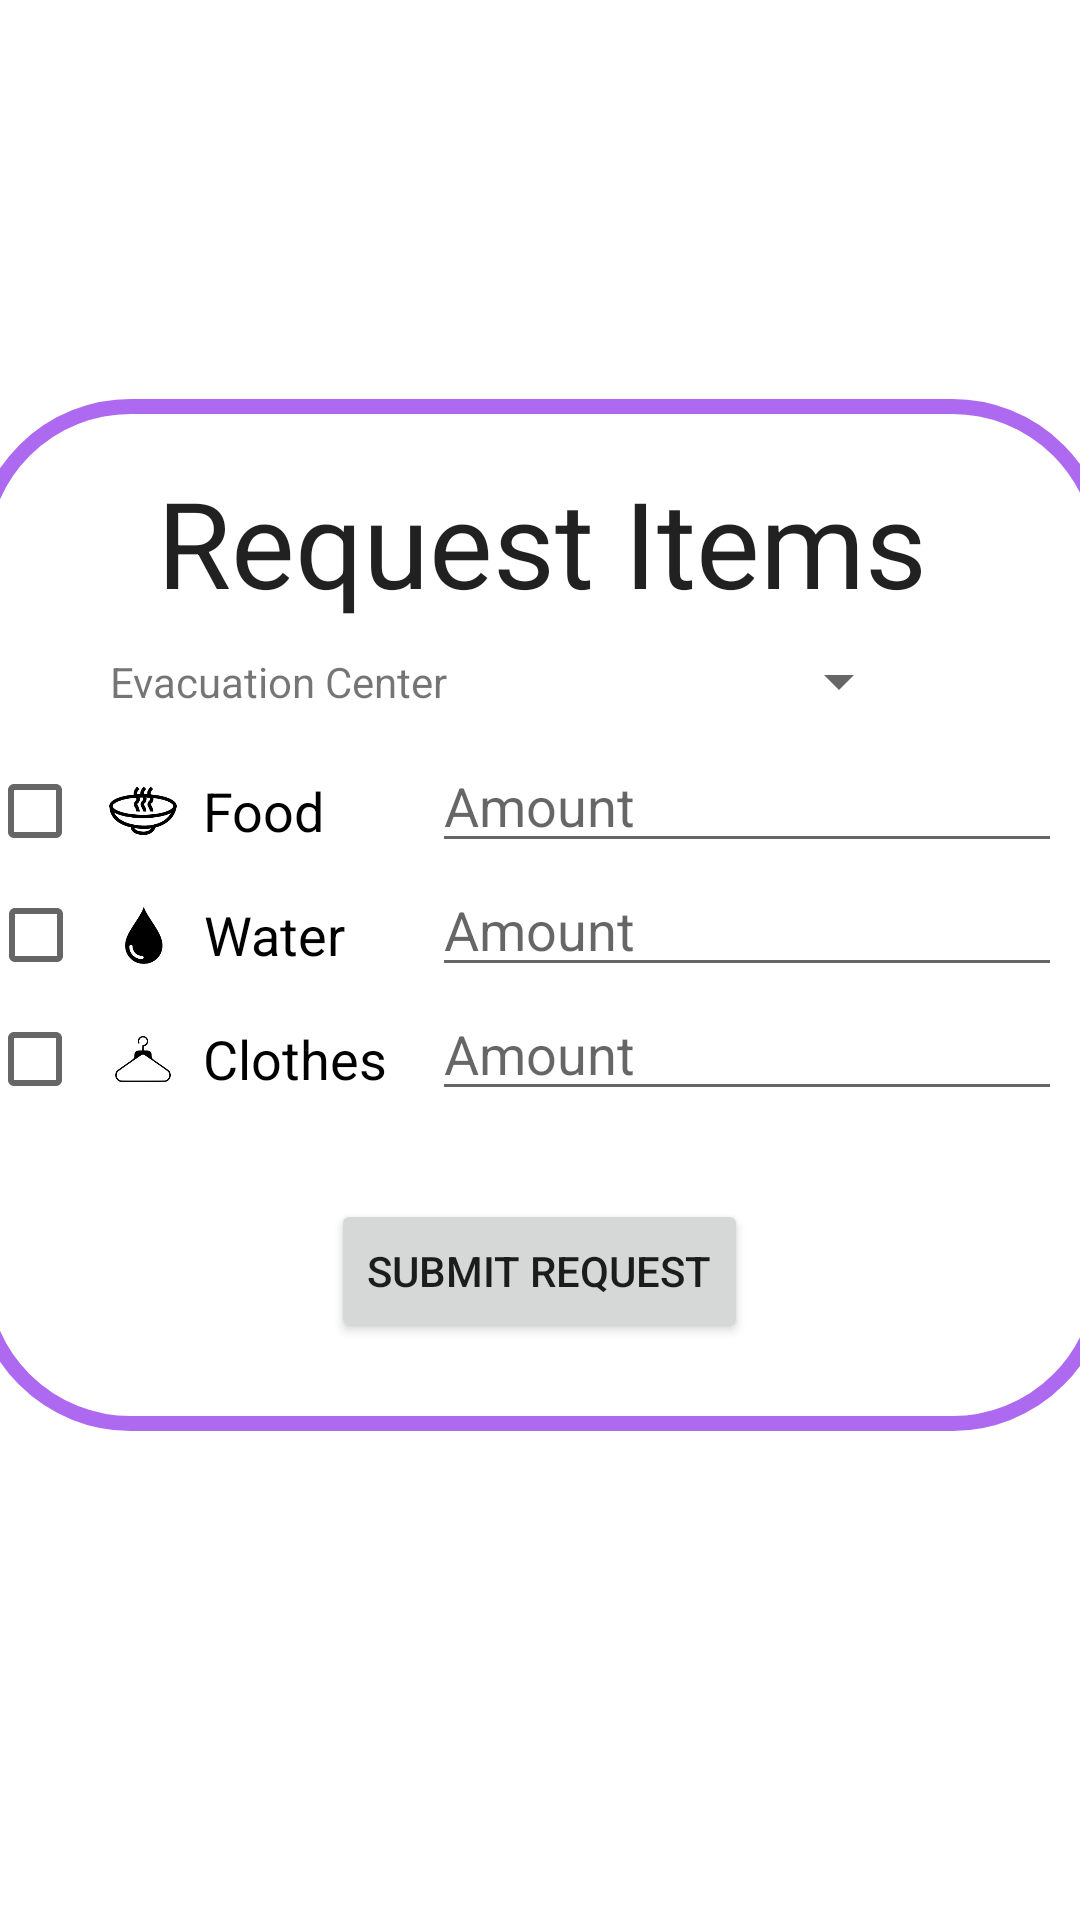

Write the Android layout XML for this screen, with the resource values it uses.
<!-- AndroidManifest.xml: application theme Theme.DagasAndroid -->
<!-- res/layout/fragment_barangay_request.xml -->
<?xml version="1.0" encoding="utf-8"?>
<androidx.constraintlayout.widget.ConstraintLayout xmlns:android="http://schemas.android.com/apk/res/android"
    xmlns:app="http://schemas.android.com/apk/res-auto"
    xmlns:tools="http://schemas.android.com/tools"
    android:layout_width="match_parent"
    android:layout_height="match_parent"
    android:background="@drawable/purplegradientbackground"
    tools:context=".ui.home.resident.BarangayRequestFragment">

    <androidx.constraintlayout.widget.ConstraintLayout
        android:layout_width="379dp"
        android:layout_height="344dp"
        android:background="@drawable/innerlayou"
        app:layout_constraintBottom_toBottomOf="parent"
        app:layout_constraintEnd_toEndOf="parent"
        app:layout_constraintStart_toStartOf="parent"
        app:layout_constraintTop_toTopOf="parent"
        app:layout_constraintVertical_bias="0.449">

        

        <EditText
            android:id="@+id/waterNumber"
            android:layout_width="wrap_content"
            android:layout_height="wrap_content"
            android:ems="10"
            android:hint="Amount"
            android:inputType="number"
            app:layout_constraintEnd_toEndOf="@+id/foodNumber"
            app:layout_constraintStart_toStartOf="@+id/foodNumber"
            app:layout_constraintTop_toBottomOf="@+id/foodNumber" />

        
        
        
        
        
        
        
        
        
        

        <EditText
            android:id="@+id/clothesNumber"
            android:layout_width="wrap_content"
            android:layout_height="wrap_content"
            android:ems="10"
            android:hint="Amount"
            android:inputType="number"
            app:layout_constraintEnd_toEndOf="@+id/waterNumber"
            app:layout_constraintHorizontal_bias="0.0"
            app:layout_constraintStart_toStartOf="@+id/waterNumber"
            app:layout_constraintTop_toBottomOf="@+id/waterNumber" />

        <TextView
            android:id="@+id/textView16"
            android:layout_width="wrap_content"
            android:layout_height="wrap_content"
            android:text="Request Items"
            android:textAlignment="center"
            android:textAppearance="@style/TextAppearance.AppCompat.Large"
            android:textSize="40dp"
            app:layout_constraintBottom_toTopOf="@+id/foodNumber"
            app:layout_constraintEnd_toEndOf="parent"
            app:layout_constraintStart_toStartOf="parent"
            app:layout_constraintTop_toTopOf="parent"
            app:layout_constraintVertical_bias="0.35000002" />

        <CheckBox
            android:id="@+id/foodCheck"
            android:layout_width="wrap_content"
            android:layout_height="wrap_content"
            android:drawableLeft="@drawable/foodlogo"
            android:text="Food"
            android:textAlignment="textStart"
            android:textAppearance="@style/TextAppearance.AppCompat.Medium"
            app:layout_constraintBottom_toBottomOf="@+id/foodNumber"
            app:layout_constraintEnd_toStartOf="@+id/foodNumber"
            app:layout_constraintHorizontal_bias="0.115"
            app:layout_constraintStart_toStartOf="parent"
            app:layout_constraintTop_toTopOf="@+id/foodNumber"
            app:layout_constraintVertical_bias="0.0" />

        <CheckBox
            android:id="@+id/clothesCheck"
            android:layout_width="wrap_content"
            android:layout_height="wrap_content"
            android:drawableLeft="@drawable/clotheslogo"
            android:text="Clothes"
            android:textAlignment="textStart"
            android:textAppearance="@style/TextAppearance.AppCompat.Medium"
            app:layout_constraintBottom_toBottomOf="@+id/clothesNumber"
            app:layout_constraintEnd_toStartOf="@+id/clothesNumber"
            app:layout_constraintHorizontal_bias="0.238"
            app:layout_constraintStart_toStartOf="parent"
            app:layout_constraintTop_toTopOf="@+id/clothesNumber"
            app:layout_constraintVertical_bias="0.0" />

        <CheckBox
            android:id="@+id/waterCheck"
            android:layout_width="wrap_content"
            android:layout_height="wrap_content"
            android:drawableLeft="@drawable/waterlogo"
            android:text="Water"
            android:textAlignment="textStart"
            android:textAppearance="@style/TextAppearance.AppCompat.Medium"
            app:layout_constraintBottom_toBottomOf="@+id/waterNumber"
            app:layout_constraintEnd_toStartOf="@+id/waterNumber"
            app:layout_constraintHorizontal_bias="0.15"
            app:layout_constraintStart_toStartOf="parent"
            app:layout_constraintTop_toTopOf="@+id/waterNumber"
            app:layout_constraintVertical_bias="0.0" />

        <EditText
            android:id="@+id/foodNumber"
            android:layout_width="wrap_content"
            android:layout_height="wrap_content"
            android:layout_marginTop="50dp"
            android:ems="10"
            android:hint="Amount"
            android:inputType="number"
            app:layout_constraintBottom_toBottomOf="parent"
            app:layout_constraintEnd_toEndOf="parent"
            app:layout_constraintHorizontal_bias="0.905"
            app:layout_constraintStart_toStartOf="parent"
            app:layout_constraintTop_toTopOf="parent"
            app:layout_constraintVertical_bias="0.25" />

        <Button
            android:id="@+id/submitButton"
            android:layout_width="wrap_content"
            android:layout_height="wrap_content"
            android:text="Submit Request"
            app:layout_constraintBottom_toBottomOf="parent"
            app:layout_constraintEnd_toEndOf="parent"
            app:layout_constraintHorizontal_bias="0.497"
            app:layout_constraintStart_toStartOf="parent"
            app:layout_constraintTop_toBottomOf="@+id/clothesNumber" />

        <Spinner
            android:id="@+id/evacSpinner"
            android:layout_width="wrap_content"
            android:layout_height="wrap_content"
            app:layout_constraintBottom_toTopOf="@+id/foodNumber"
            app:layout_constraintEnd_toEndOf="parent"
            app:layout_constraintHorizontal_bias="0.8"
            app:layout_constraintStart_toStartOf="parent"
            app:layout_constraintTop_toBottomOf="@+id/textView16" />

        <TextView
            android:id="@+id/textView9"
            android:layout_width="wrap_content"
            android:layout_height="wrap_content"
            android:text="Evacuation Center"
            app:layout_constraintBottom_toBottomOf="@+id/evacSpinner"
            app:layout_constraintEnd_toStartOf="@+id/evacSpinner"
            app:layout_constraintHorizontal_bias="0.3"
            app:layout_constraintStart_toStartOf="parent"
            app:layout_constraintTop_toTopOf="@+id/evacSpinner" />
    </androidx.constraintlayout.widget.ConstraintLayout>
</androidx.constraintlayout.widget.ConstraintLayout>
<!-- resources referenced by this layout -->
<resources>
  <!-- drawable clotheslogo (drawable) -->
  <layer-list xmlns:android="http://schemas.android.com/apk/res/android" >
      <item
          android:drawable="@mipmap/ic_clotheslogo_foreground"
          android:width="40dp"
          android:height="40dp" />
  </layer-list >
  <!-- drawable foodlogo (drawable) -->
  <layer-list xmlns:android="http://schemas.android.com/apk/res/android" >
      <item
          android:drawable="@mipmap/ic_foodlogo_foreground"
          android:width="40dp"
          android:height="40dp" />
  </layer-list >
  <!-- drawable innerlayou (drawable) -->
  <?xml version="1.0" encoding="UTF-8"?>
  <shape xmlns:android="http://schemas.android.com/apk/res/android">
      <solid android:color="#FFFFFF"/>
      <stroke android:width="5dp" android:color="#AE69F1" />
      <corners android:radius="50dp"/>
      <padding android:left="0dp" android:top="0dp" android:right="0dp" android:bottom="0dp" />
  </shape>
  <!-- drawable waterlogo (drawable) -->
  <layer-list xmlns:android="http://schemas.android.com/apk/res/android" >
      <item
          android:drawable="@mipmap/ic_waterlogo_foreground"
          android:width="40dp"
          android:height="40dp" />
  </layer-list >
  <style name="Theme.DagasAndroid" parent="Theme.MaterialComponents.DayNight.DarkActionBar">
          
          <item name="colorPrimary">@color/purple_500</item>
          <item name="colorPrimaryVariant">@color/purple_700</item>
          <item name="colorOnPrimary">@color/white</item>
          
          <item name="colorSecondary">@color/teal_200</item>
          <item name="colorSecondaryVariant">@color/teal_700</item>
          <item name="colorOnSecondary">@color/black</item>
          
          <item name="android:statusBarColor" tools:targetApi="l">?attr/colorPrimaryVariant</item>
          
          <item name="windowActionBar">false</item>
          <item name="windowNoTitle">true</item>
      </style>
  <color name="purple_500">#FF6200EE</color>
  <color name="purple_700">#FF3700B3</color>
  <color name="white">#FFFFFFFF</color>
  <color name="teal_200">#FF03DAC5</color>
  <color name="teal_700">#FF018786</color>
  <color name="black">#FF000000</color>
</resources>
